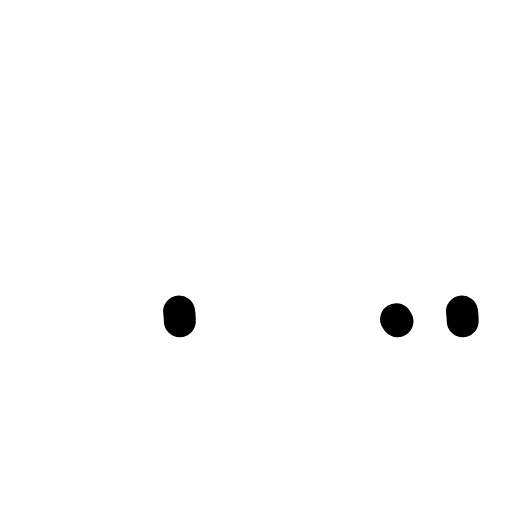
t = 0.00 s
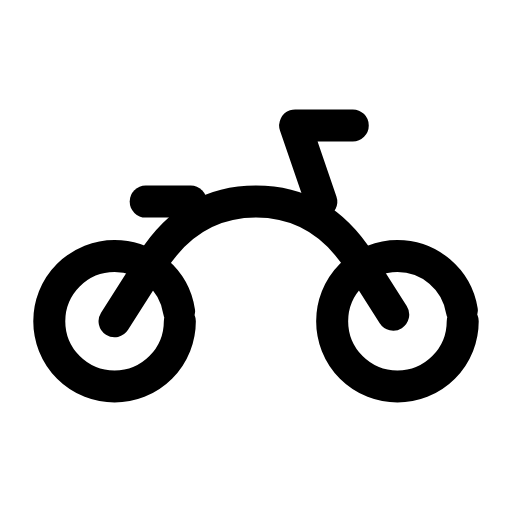
t = 0.24 s
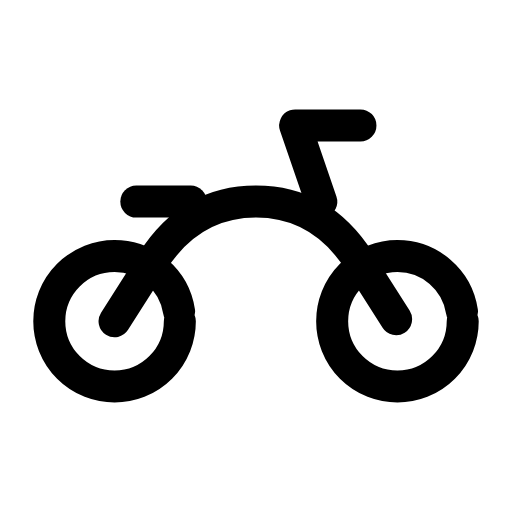
t = 0.47 s
t = 0.68 s: frame unchanged from t = 0.47 s, image omitted
t = 0.93 s: frame unchanged from t = 0.47 s, image omitted
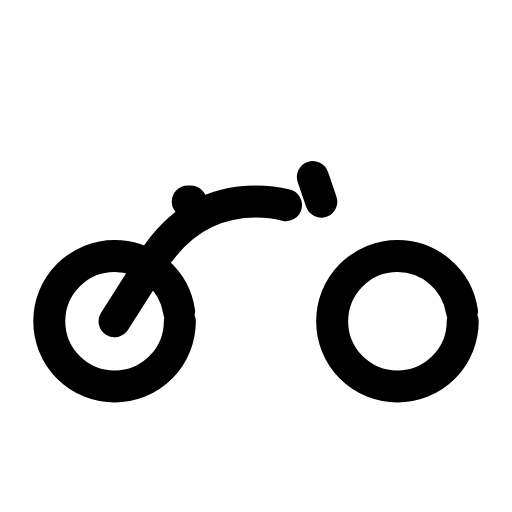
t = 1.04 s

The animated SVG that drew these frames (rendered in a browser with its animation timeline set to each time). Animation: 5 SMIL elements (animate=5); one cycle of 1.40 s, repeats indefinitely.

<svg xmlns="http://www.w3.org/2000/svg" width="24" height="24" viewBox="0 0 24 24" fill="none"><g transform="translate(-0.24 -1.77) scale(1.02)"><circle stroke="currentColor" stroke-width="1.471" stroke-linecap="round" stroke-linejoin="round" fill="none" cx="5.5" cy="16.5" r="3" pathLength="1" stroke-dasharray="1"><animate attributeName="stroke-dashoffset" values="1;1;0;0;0;0;1;1;1" keyTimes="0;0;0.189;0.45;0.6;0.774;0.9;0.9;1" dur="1.4s" repeatCount="indefinite" calcMode="spline" keySplines="0.16 1 0.3 1;0.16 1 0.3 1;0.16 1 0.3 1;0.16 1 0.3 1;0.16 1 0.3 1;0.16 1 0.3 1;0.16 1 0.3 1;0.16 1 0.3 1"/></circle><circle stroke="currentColor" stroke-width="1.471" stroke-linecap="round" stroke-linejoin="round" fill="none" cx="18.5" cy="16.5" r="3" pathLength="1" stroke-dasharray="1"><animate attributeName="stroke-dashoffset" values="1;1;0;0;0;0;1;1;1" keyTimes="0;0.0315;0.2205;0.45;0.6;0.753;0.879;0.9;1" dur="1.4s" repeatCount="indefinite" calcMode="spline" keySplines="0.16 1 0.3 1;0.16 1 0.3 1;0.16 1 0.3 1;0.16 1 0.3 1;0.16 1 0.3 1;0.16 1 0.3 1;0.16 1 0.3 1;0.16 1 0.3 1"/></circle><path stroke="currentColor" stroke-width="1.471" stroke-linecap="round" stroke-linejoin="round" fill="none" d="M5.5 16.5L7.25 13.75Q9 11 12 11Q15 11 16.75 13.75L18.5 16.5" pathLength="1" stroke-dasharray="1"><animate attributeName="stroke-dashoffset" values="1;1;0;0;0;0;1;1;1" keyTimes="0;0.063;0.252;0.45;0.6;0.732;0.858;0.9;1" dur="1.4s" repeatCount="indefinite" calcMode="spline" keySplines="0.16 1 0.3 1;0.16 1 0.3 1;0.16 1 0.3 1;0.16 1 0.3 1;0.16 1 0.3 1;0.16 1 0.3 1;0.16 1 0.3 1;0.16 1 0.3 1"/></path><path stroke="currentColor" stroke-width="1.471" stroke-linecap="round" stroke-linejoin="round" fill="none" d="M15 11L13.8 7.5L16.8 7.5" pathLength="1" stroke-dasharray="1"><animate attributeName="stroke-dashoffset" values="1;1;0;0;0;0;1;1;1" keyTimes="0;0.0945;0.2835;0.45;0.6;0.711;0.837;0.9;1" dur="1.4s" repeatCount="indefinite" calcMode="spline" keySplines="0.16 1 0.3 1;0.16 1 0.3 1;0.16 1 0.3 1;0.16 1 0.3 1;0.16 1 0.3 1;0.16 1 0.3 1;0.16 1 0.3 1;0.16 1 0.3 1"/></path><path stroke="currentColor" stroke-width="1.471" stroke-linecap="round" stroke-linejoin="round" fill="none" d="M9 11L6.5 11" pathLength="1" stroke-dasharray="1"><animate attributeName="stroke-dashoffset" values="1;1;0;0;0;0;1;1;1" keyTimes="0;0.126;0.315;0.45;0.6;0.69;0.816;0.9;1" dur="1.4s" repeatCount="indefinite" calcMode="spline" keySplines="0.16 1 0.3 1;0.16 1 0.3 1;0.16 1 0.3 1;0.16 1 0.3 1;0.16 1 0.3 1;0.16 1 0.3 1;0.16 1 0.3 1;0.16 1 0.3 1"/></path></g></svg>
